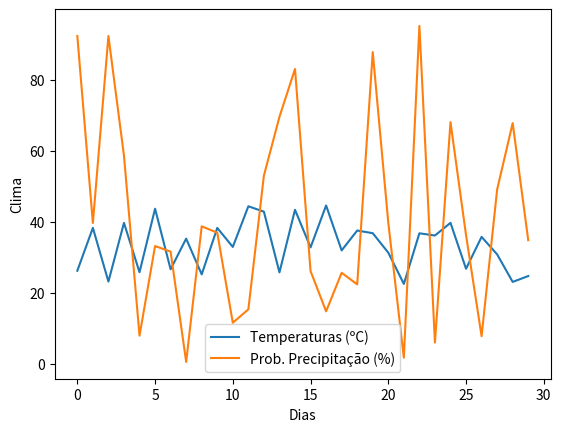

This chart was generated by the following Python code:
import csv
import numpy as np
import random
import os
import matplotlib.pyplot as plt

temperaturas = [random.uniform(20, 45) for i in range(30)]
prob_precipi = [random.uniform(0, 100) for i in range(30)]

print('--->', len(temperaturas), temperaturas)
print('--->', len(prob_precipi), prob_precipi)


#escrever para o csv
with open('clima.csv', 'w', newline='') as csvfile:
    writer = csv.writer(csvfile, delimiter=';')
    writer.writerow(["TP", "PP"]);
    for i in range(30):
        writer.writerow([temperaturas[i],prob_precipi[i]])

#ler do csv
temperaturas = []
prob_precipi = []
with open('clima.csv', newline='') as csvfile:
    spamreader = csv.reader(csvfile, delimiter=';')
    for row in spamreader:
        if 'TP' in row or 'PP' in row:
            continue
        temperaturas.append(float(row[0]))
        prob_precipi.append(float(row[1]))

print('--->', len(temperaturas), temperaturas)
print('--->', len(prob_precipi), prob_precipi)


dias = np.array([x for x in range(30)])

plt.xlabel("Dias")
plt.ylabel("Clima")

plt.plot(dias, temperaturas, '-', label='Temperaturas (ºC)')
plt.plot(dias, prob_precipi, '-', label='Prob. Precipitação (%)')
plt.legend()
plt.show()
